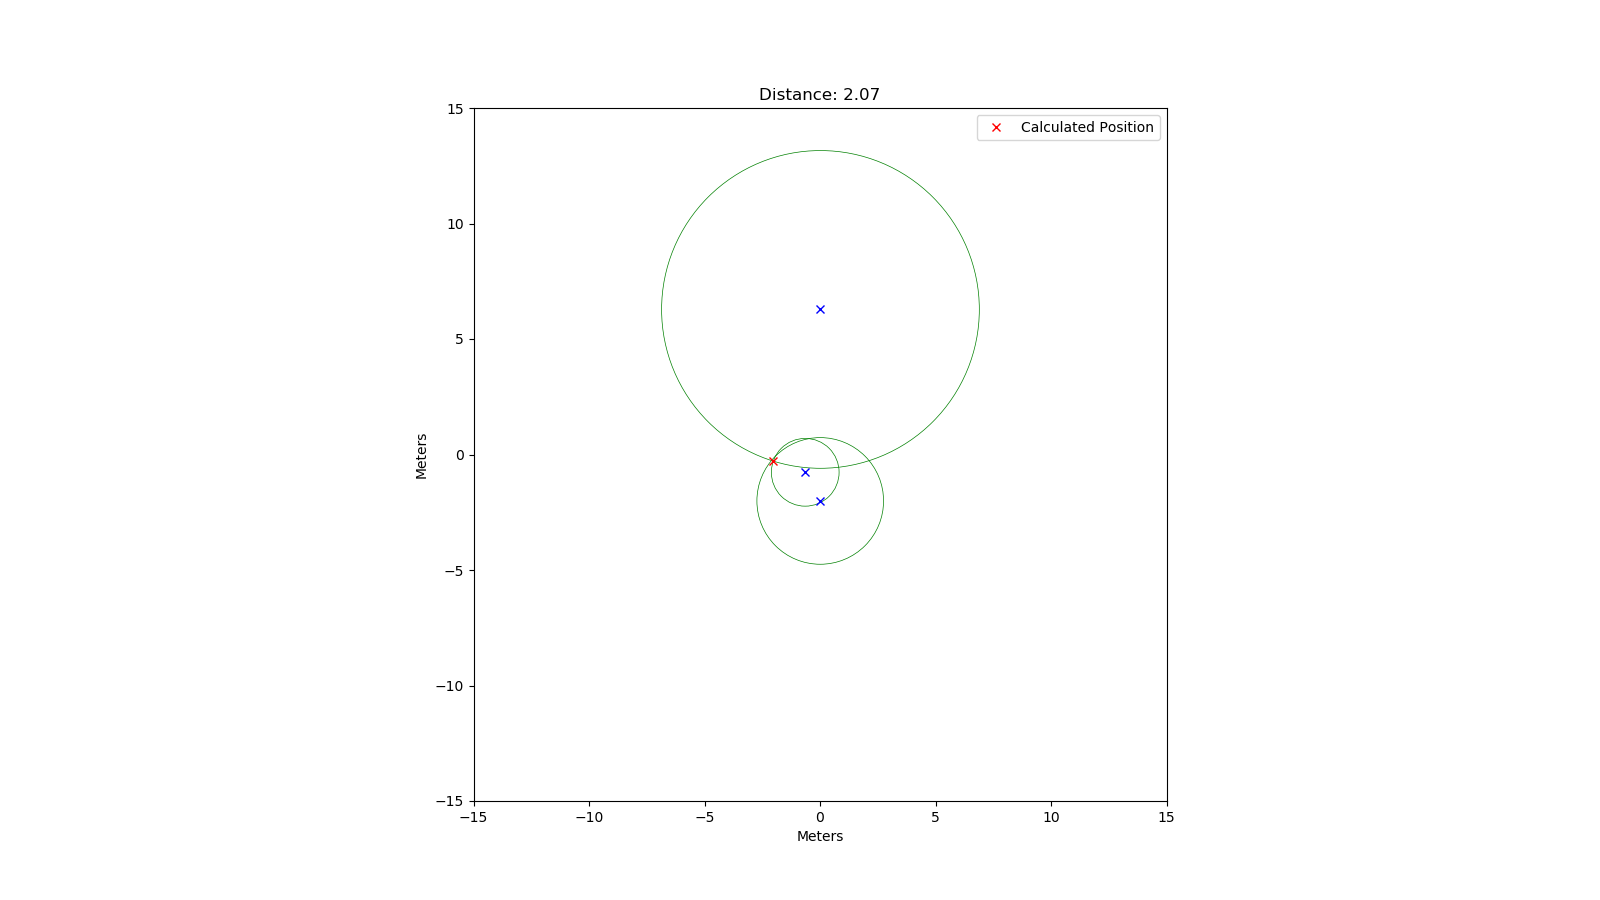

Values plotted in this chart, from the file beside it:
rtt; x; y
18276; 0.01; -2.01
9776; -0.64; -0.77
45848; 0.02; 6.28
45887; -7.02; -1.32
65522; 6.41; 7.49
49815; -3.57; -6.33
39891; 5.59; 2.17
67309; 6.3; -8.78
90060; -9.71; -9.49
65442; -5.45; -8.4
